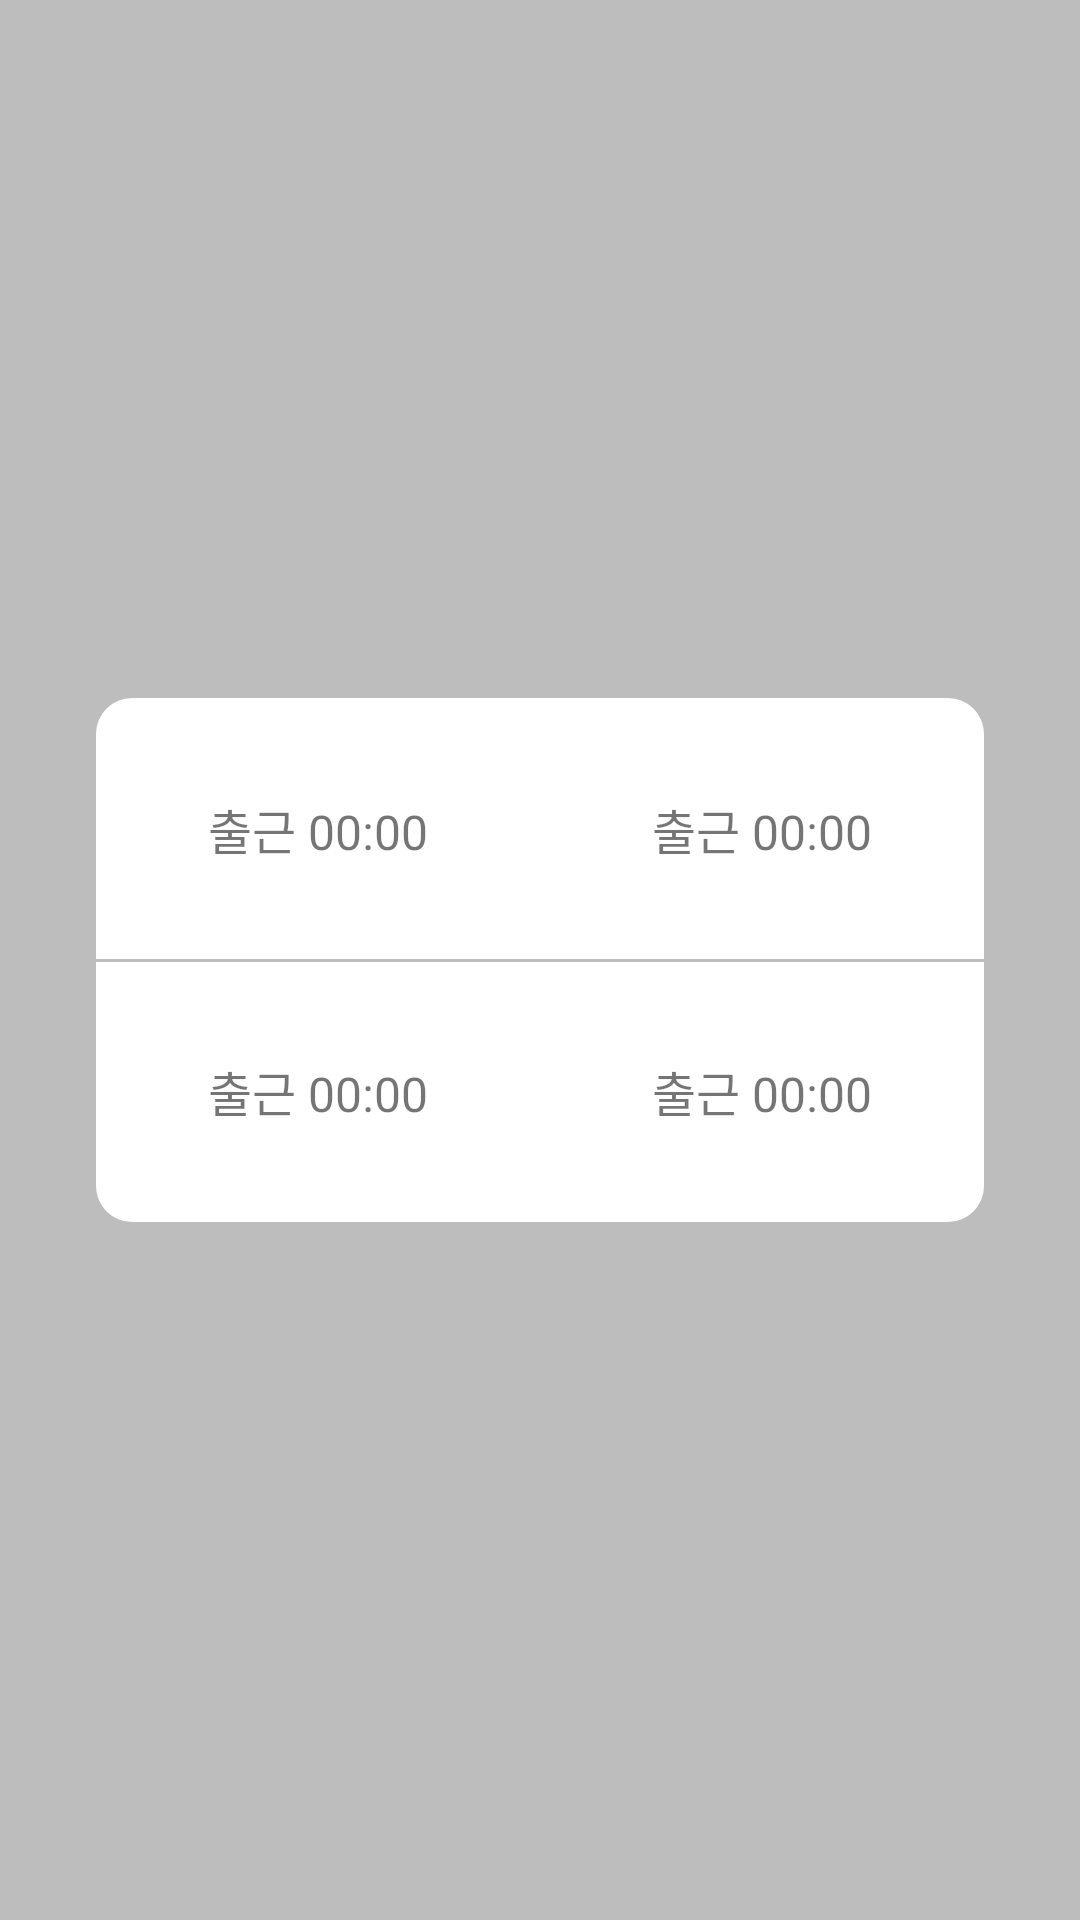

Here is an Android app screen rendered from its layout file. Give the layout XML and the strings, colors and styles it references.
<!-- AndroidManifest.xml: application theme Theme.WorkTimeManagement -->
<!-- res/layout/fragment_time_setting.xml -->
<?xml version="1.0" encoding="utf-8"?>
<layout xmlns:android="http://schemas.android.com/apk/res/android"
    xmlns:app="http://schemas.android.com/apk/res-auto"
    xmlns:tools="http://schemas.android.com/tools">
    <androidx.constraintlayout.widget.ConstraintLayout
        android:layout_width="match_parent"
        android:layout_height="match_parent"
        android:background="@color/color_bdbdbd">
        <androidx.constraintlayout.widget.ConstraintLayout
            android:id="@+id/layout_contents"
            android:layout_width="0dp"
            android:layout_height="wrap_content"
            app:layout_constraintTop_toTopOf="parent"
            app:layout_constraintStart_toStartOf="parent"
            app:layout_constraintEnd_toEndOf="parent"
            app:layout_constraintBottom_toBottomOf="parent"
            android:layout_margin="32dp"
            android:background="@drawable/bg_border_round_12_white">
            <LinearLayout
                android:id="@+id/layout_go_work"
                android:layout_width="match_parent"
                android:layout_height="wrap_content"
                android:orientation="horizontal"
                android:layout_marginTop="32dp"
                app:layout_constraintTop_toTopOf="parent"
                app:layout_constraintStart_toStartOf="parent"
                app:layout_constraintEnd_toEndOf="parent">
                <TextView
                    android:id="@+id/go_work_title"
                    android:layout_width="wrap_content"
                    android:layout_height="wrap_content"
                    android:layout_gravity="center"
                    android:layout_weight="1"
                    android:textSize="16sp"
                    android:gravity="center"
                    android:text="@string/go_work_text_default"
                    tools:text="출근" />
                <TextView
                    android:id="@+id/go_work_time"
                    android:layout_width="wrap_content"
                    android:layout_height="match_parent"
                    android:layout_gravity="center"
                    android:layout_weight="1"
                    android:textSize="16sp"
                    android:gravity="center"
                    android:text="@string/go_work_text_default"
                    tools:text="07:59" />
            </LinearLayout>
            <LinearLayout
                android:id="@+id/layout_getoff_work"
                android:layout_width="match_parent"
                android:layout_height="wrap_content"
                android:orientation="horizontal"
                app:layout_constraintTop_toBottomOf="@+id/layout_go_work"
                app:layout_constraintStart_toStartOf="@+id/layout_go_work"
                app:layout_constraintEnd_toEndOf="@+id/layout_go_work"
                app:layout_constraintBottom_toBottomOf="parent"
                android:layout_marginBottom="32dp"
                android:layout_marginTop="64dp">
                <TextView
                    android:layout_width="wrap_content"
                    android:layout_height="wrap_content"
                    android:layout_gravity="center"
                    android:layout_weight="1"
                    android:textSize="16sp"
                    android:gravity="center"
                    android:text="@string/go_work_text_default"
                    tools:text="퇴근" />
                <TextView
                    android:id="@+id/getoff_work_time"
                    android:layout_width="wrap_content"
                    android:layout_height="wrap_content"
                    android:layout_gravity="center"
                    android:layout_weight="1"
                    android:textSize="16sp"
                    android:gravity="center"
                    android:text="@string/go_work_text_default"
                    tools:text="07:59" />
            </LinearLayout>
        </androidx.constraintlayout.widget.ConstraintLayout>

        <View
            android:layout_width="match_parent"
            android:layout_height="1dp"
            android:background="@color/color_bdbdbd"
            app:layout_constraintStart_toStartOf="parent"
            app:layout_constraintEnd_toEndOf="parent"
            app:layout_constraintTop_toTopOf="@+id/layout_contents"
            app:layout_constraintBottom_toBottomOf="@+id/layout_contents"/>


    </androidx.constraintlayout.widget.ConstraintLayout>
</layout>
<!-- resources referenced by this layout -->
<resources>
  <color name="color_bdbdbd">#bdbdbd</color>
  <!-- drawable bg_border_round_12_white (drawable) -->
  <?xml version="1.0" encoding="utf-8"?>
  <layer-list xmlns:android="http://schemas.android.com/apk/res/android" >
      <item>
          <shape android:shape="rectangle">
              <solid android:color="@color/white" />
              <corners android:radius="12dp"/>
          </shape>
      </item>
  </layer-list>
  <string name="go_work_text_default">출근 00:00</string>
  <style name="Theme.WorkTimeManagement" parent="Theme.MaterialComponents.DayNight.DarkActionBar">
          
          <item name="colorPrimary">@color/purple_500</item>
          <item name="colorPrimaryVariant">@color/purple_700</item>
          <item name="colorOnPrimary">@color/white</item>
          
          <item name="colorSecondary">@color/teal_200</item>
          <item name="colorSecondaryVariant">@color/teal_700</item>
          <item name="colorOnSecondary">@color/black</item>
          
          <item name="android:statusBarColor">?attr/colorPrimaryVariant</item>
          
      </style>
  <color name="white">#FFFFFF</color>
  <color name="purple_500">#FF6200EE</color>
  <color name="purple_700">#FF3700B3</color>
  <color name="teal_200">#FF03DAC5</color>
  <color name="teal_700">#FF018786</color>
  <color name="black">#212121</color>
</resources>
